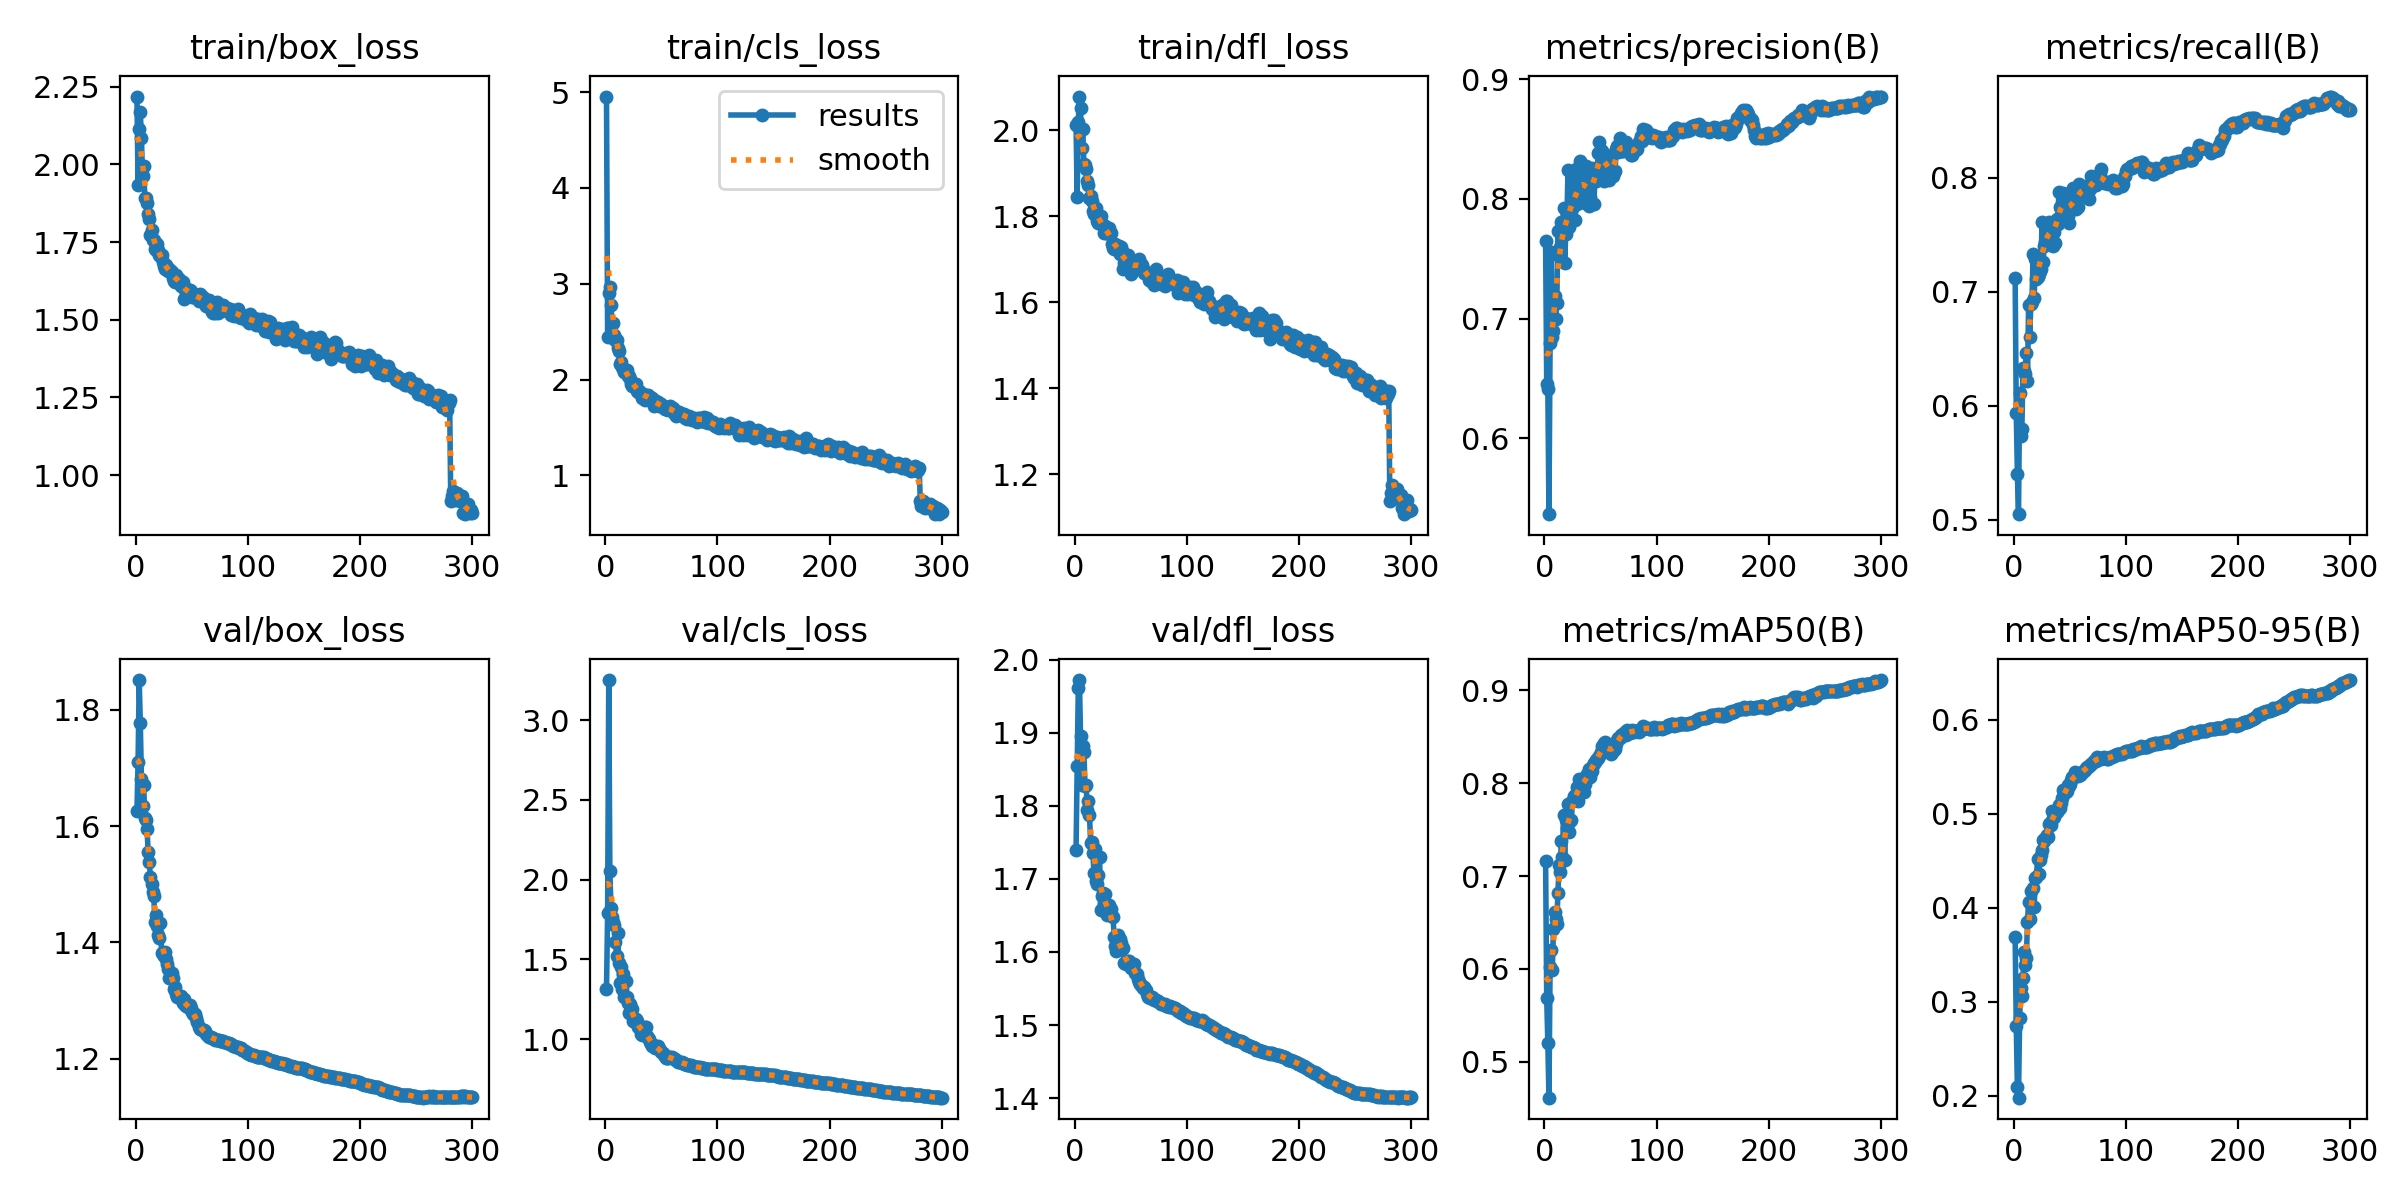

Values plotted in this chart, from the file beside it:
epoch, time, train/box_loss, train/cls_loss, train/dfl_loss, metrics/precision(B), metrics/recall(B), metrics/mAP50(B), metrics/mAP50-95(B), val/box_loss, val/cls_loss, val/dfl_loss, lr/pg0, lr/pg1, lr/pg2
1, 241, 2.218, 4.953, 2.012, 0.7644, 0.7122, 0.7163, 0.369, 1.627, 1.312, 1.74, 0.00333, 0.00333, 0.00333
2, 473.6, 1.933, 2.445, 1.844, 0.645, 0.5935, 0.5682, 0.2742, 1.709, 1.788, 1.855, 0.006641, 0.006641, 0.006641
3, 701.5, 2.113, 2.899, 2.018, 0.641, 0.5401, 0.5198, 0.2092, 1.851, 3.251, 1.962, 0.00993, 0.00993, 0.00993
4, 931.2, 2.167, 2.965, 2.078, 0.5367, 0.5048, 0.4611, 0.1982, 1.777, 2.054, 1.972, 0.009901, 0.009901, 0.009901
5, 1160, 2.085, 2.782, 2.052, 0.68, 0.6107, 0.6024, 0.2823, 1.681, 1.819, 1.896, 0.009868, 0.009868, 0.009868
6, 1389, 1.961, 2.574, 1.959, 0.7559, 0.5735, 0.6199, 0.3152, 1.634, 1.768, 1.829, 0.009835, 0.009835, 0.009835
7, 1618, 1.994, 2.589, 2.002, 0.6849, 0.5792, 0.5991, 0.3061, 1.671, 1.735, 1.881, 0.009802, 0.009802, 0.009802
8, 1833, 1.891, 2.467, 1.92, 0.6894, 0.6326, 0.6431, 0.3257, 1.614, 1.716, 1.874, 0.009769, 0.009769, 0.009769
9, 2042, 1.89, 2.409, 1.918, 0.7186, 0.6307, 0.6617, 0.3527, 1.611, 1.61, 1.827, 0.009736, 0.009736, 0.009736
10, 2270, 1.877, 2.412, 1.91, 0.7, 0.628, 0.6537, 0.3395, 1.596, 1.518, 1.829, 0.009703, 0.009703, 0.009703
11, 2499, 1.84, 2.331, 1.881, 0.7129, 0.646, 0.6486, 0.3468, 1.556, 1.665, 1.794, 0.00967, 0.00967, 0.00967
12, 2720, 1.823, 2.294, 1.873, 0.7729, 0.6212, 0.682, 0.3851, 1.538, 1.477, 1.806, 0.009637, 0.009637, 0.009637
13, 2938, 1.771, 2.166, 1.843, 0.752, 0.6886, 0.712, 0.4064, 1.513, 1.35, 1.787, 0.009604, 0.009604, 0.009604
14, 3156, 1.787, 2.182, 1.846, 0.7601, 0.6603, 0.7042, 0.3876, 1.501, 1.449, 1.749, 0.009571, 0.009571, 0.009571
15, 3374, 1.757, 2.132, 1.836, 0.7804, 0.6889, 0.7377, 0.4181, 1.487, 1.314, 1.751, 0.009538, 0.009538, 0.009538
16, 3593, 1.756, 2.113, 1.812, 0.7711, 0.6908, 0.7205, 0.4017, 1.48, 1.41, 1.736, 0.009505, 0.009505, 0.009505
17, 3813, 1.729, 2.081, 1.805, 0.7923, 0.7328, 0.7655, 0.4212, 1.435, 1.264, 1.708, 0.009472, 0.009472, 0.009472
18, 4031, 1.726, 2.084, 1.816, 0.7466, 0.6947, 0.7171, 0.4013, 1.448, 1.365, 1.741, 0.009439, 0.009439, 0.009439
19, 4249, 1.744, 2.095, 1.819, 0.771, 0.729, 0.7606, 0.4318, 1.428, 1.264, 1.697, 0.009406, 0.009406, 0.009406
20, 4477, 1.726, 2.035, 1.788, 0.7818, 0.7109, 0.7522, 0.4332, 1.413, 1.223, 1.693, 0.009373, 0.009373, 0.009373
21, 4685, 1.708, 2.034, 1.785, 0.8242, 0.7128, 0.7773, 0.452, 1.407, 1.165, 1.705, 0.00934, 0.00934, 0.00934
22, 4926, 1.704, 2.004, 1.794, 0.7764, 0.7155, 0.7477, 0.4361, 1.434, 1.222, 1.73, 0.009307, 0.009307, 0.009307
23, 5162, 1.707, 1.95, 1.8, 0.7837, 0.7185, 0.7595, 0.4512, 1.382, 1.192, 1.658, 0.009274, 0.009274, 0.009274
24, 5389, 1.685, 1.936, 1.778, 0.7929, 0.7198, 0.7602, 0.4562, 1.381, 1.189, 1.677, 0.009241, 0.009241, 0.009241
25, 5620, 1.674, 1.941, 1.779, 0.7914, 0.7614, 0.7811, 0.4613, 1.377, 1.114, 1.681, 0.009208, 0.009208, 0.009208
26, 5845, 1.664, 1.951, 1.762, 0.8149, 0.7261, 0.7861, 0.4721, 1.383, 1.108, 1.665, 0.009175, 0.009175, 0.009175
27, 6064, 1.676, 1.948, 1.777, 0.7827, 0.7405, 0.7814, 0.4711, 1.371, 1.126, 1.679, 0.009142, 0.009142, 0.009142
28, 6295, 1.663, 1.884, 1.761, 0.8252, 0.7432, 0.7887, 0.4747, 1.363, 1.111, 1.658, 0.009109, 0.009109, 0.009109
29, 6519, 1.658, 1.874, 1.76, 0.7958, 0.7519, 0.7964, 0.4774, 1.354, 1.078, 1.65, 0.009076, 0.009076, 0.009076
30, 6749, 1.663, 1.881, 1.772, 0.7991, 0.749, 0.7811, 0.4754, 1.339, 1.079, 1.664, 0.009043, 0.009043, 0.009043
31, 6977, 1.658, 1.87, 1.761, 0.8076, 0.7609, 0.8046, 0.4893, 1.344, 1.074, 1.658, 0.00901, 0.00901, 0.00901
32, 7200, 1.653, 1.852, 1.761, 0.8315, 0.751, 0.8025, 0.4902, 1.347, 1.034, 1.659, 0.008977, 0.008977, 0.008977
33, 7431, 1.634, 1.81, 1.735, 0.8207, 0.7586, 0.8002, 0.4884, 1.339, 1.028, 1.649, 0.008944, 0.008944, 0.008944
34, 7651, 1.626, 1.85, 1.726, 0.8081, 0.7529, 0.7956, 0.5024, 1.32, 1.055, 1.648, 0.008911, 0.008911, 0.008911
35, 7899, 1.621, 1.791, 1.724, 0.8101, 0.7405, 0.7904, 0.4953, 1.323, 1.073, 1.621, 0.008878, 0.008878, 0.008878
36, 8143, 1.642, 1.839, 1.736, 0.7969, 0.7524, 0.7992, 0.4969, 1.312, 1.074, 1.609, 0.008845, 0.008845, 0.008845
37, 8369, 1.635, 1.83, 1.73, 0.8277, 0.7425, 0.8077, 0.5019, 1.307, 1.016, 1.602, 0.008812, 0.008812, 0.008812
38, 8575, 1.635, 1.842, 1.731, 0.8129, 0.7634, 0.8104, 0.502, 1.308, 1.009, 1.624, 0.008779, 0.008779, 0.008779
39, 8773, 1.628, 1.808, 1.73, 0.8048, 0.7595, 0.8104, 0.504, 1.307, 1.002, 1.614, 0.008746, 0.008746, 0.008746
40, 8971, 1.608, 1.814, 1.712, 0.794, 0.787, 0.8152, 0.5096, 1.308, 0.9824, 1.617, 0.008713, 0.008713, 0.008713
41, 9169, 1.62, 1.803, 1.729, 0.8011, 0.7739, 0.8062, 0.5063, 1.3, 0.9678, 1.613, 0.00868, 0.00868, 0.00868
42, 9378, 1.622, 1.804, 1.72, 0.8256, 0.7724, 0.8135, 0.5115, 1.296, 0.9552, 1.604, 0.008647, 0.008647, 0.008647
43, 9600, 1.567, 1.722, 1.677, 0.818, 0.7739, 0.8194, 0.5162, 1.303, 0.9562, 1.605, 0.008614, 0.008614, 0.008614
44, 9826, 1.596, 1.744, 1.692, 0.7954, 0.7863, 0.8214, 0.525, 1.292, 0.9445, 1.585, 0.008581, 0.008581, 0.008581
45, 10057, 1.592, 1.778, 1.698, 0.8145, 0.7748, 0.823, 0.5233, 1.291, 0.9571, 1.586, 0.008548, 0.008548, 0.008548
46, 10290, 1.598, 1.754, 1.708, 0.8153, 0.7834, 0.8251, 0.5234, 1.291, 0.9516, 1.584, 0.008515, 0.008515, 0.008515
47, 10529, 1.593, 1.769, 1.71, 0.824, 0.7805, 0.8256, 0.524, 1.288, 0.9535, 1.588, 0.008482, 0.008482, 0.008482
48, 10758, 1.596, 1.724, 1.686, 0.8382, 0.7662, 0.8277, 0.53, 1.292, 0.9373, 1.587, 0.008449, 0.008449, 0.008449
49, 10993, 1.592, 1.742, 1.688, 0.8474, 0.7605, 0.8294, 0.5292, 1.288, 0.9299, 1.583, 0.008416, 0.008416, 0.008416
50, 11218, 1.572, 1.741, 1.665, 0.8404, 0.7729, 0.8332, 0.5318, 1.281, 0.9181, 1.578, 0.008383, 0.008383, 0.008383
51, 11468, 1.572, 1.727, 1.682, 0.8403, 0.7739, 0.8397, 0.5363, 1.277, 0.9094, 1.583, 0.00835, 0.00835, 0.00835
52, 11703, 1.581, 1.7, 1.685, 0.8314, 0.7843, 0.8397, 0.5388, 1.276, 0.901, 1.582, 0.008317, 0.008317, 0.008317
53, 11928, 1.578, 1.694, 1.695, 0.815, 0.791, 0.8433, 0.5388, 1.276, 0.894, 1.583, 0.008284, 0.008284, 0.008284
54, 12148, 1.577, 1.695, 1.688, 0.8345, 0.7758, 0.8441, 0.5444, 1.27, 0.8838, 1.571, 0.008251, 0.008251, 0.008251
55, 12363, 1.575, 1.696, 1.68, 0.8364, 0.7729, 0.8381, 0.5403, 1.263, 0.882, 1.57, 0.008218, 0.008218, 0.008218
56, 12596, 1.56, 1.679, 1.681, 0.8293, 0.7815, 0.8376, 0.5411, 1.255, 0.8781, 1.564, 0.008185, 0.008185, 0.008185
57, 12830, 1.582, 1.712, 1.701, 0.8314, 0.7739, 0.8369, 0.5404, 1.251, 0.8868, 1.559, 0.008152, 0.008152, 0.008152
58, 13056, 1.567, 1.72, 1.678, 0.8156, 0.7948, 0.8372, 0.5427, 1.251, 0.8852, 1.556, 0.008119, 0.008119, 0.008119
59, 13295, 1.571, 1.697, 1.688, 0.8206, 0.7939, 0.8316, 0.5412, 1.249, 0.8851, 1.555, 0.008086, 0.008086, 0.008086
60, 13522, 1.574, 1.702, 1.685, 0.821, 0.7891, 0.8341, 0.5423, 1.25, 0.8826, 1.554, 0.008053, 0.008053, 0.008053
... 240 more rows
